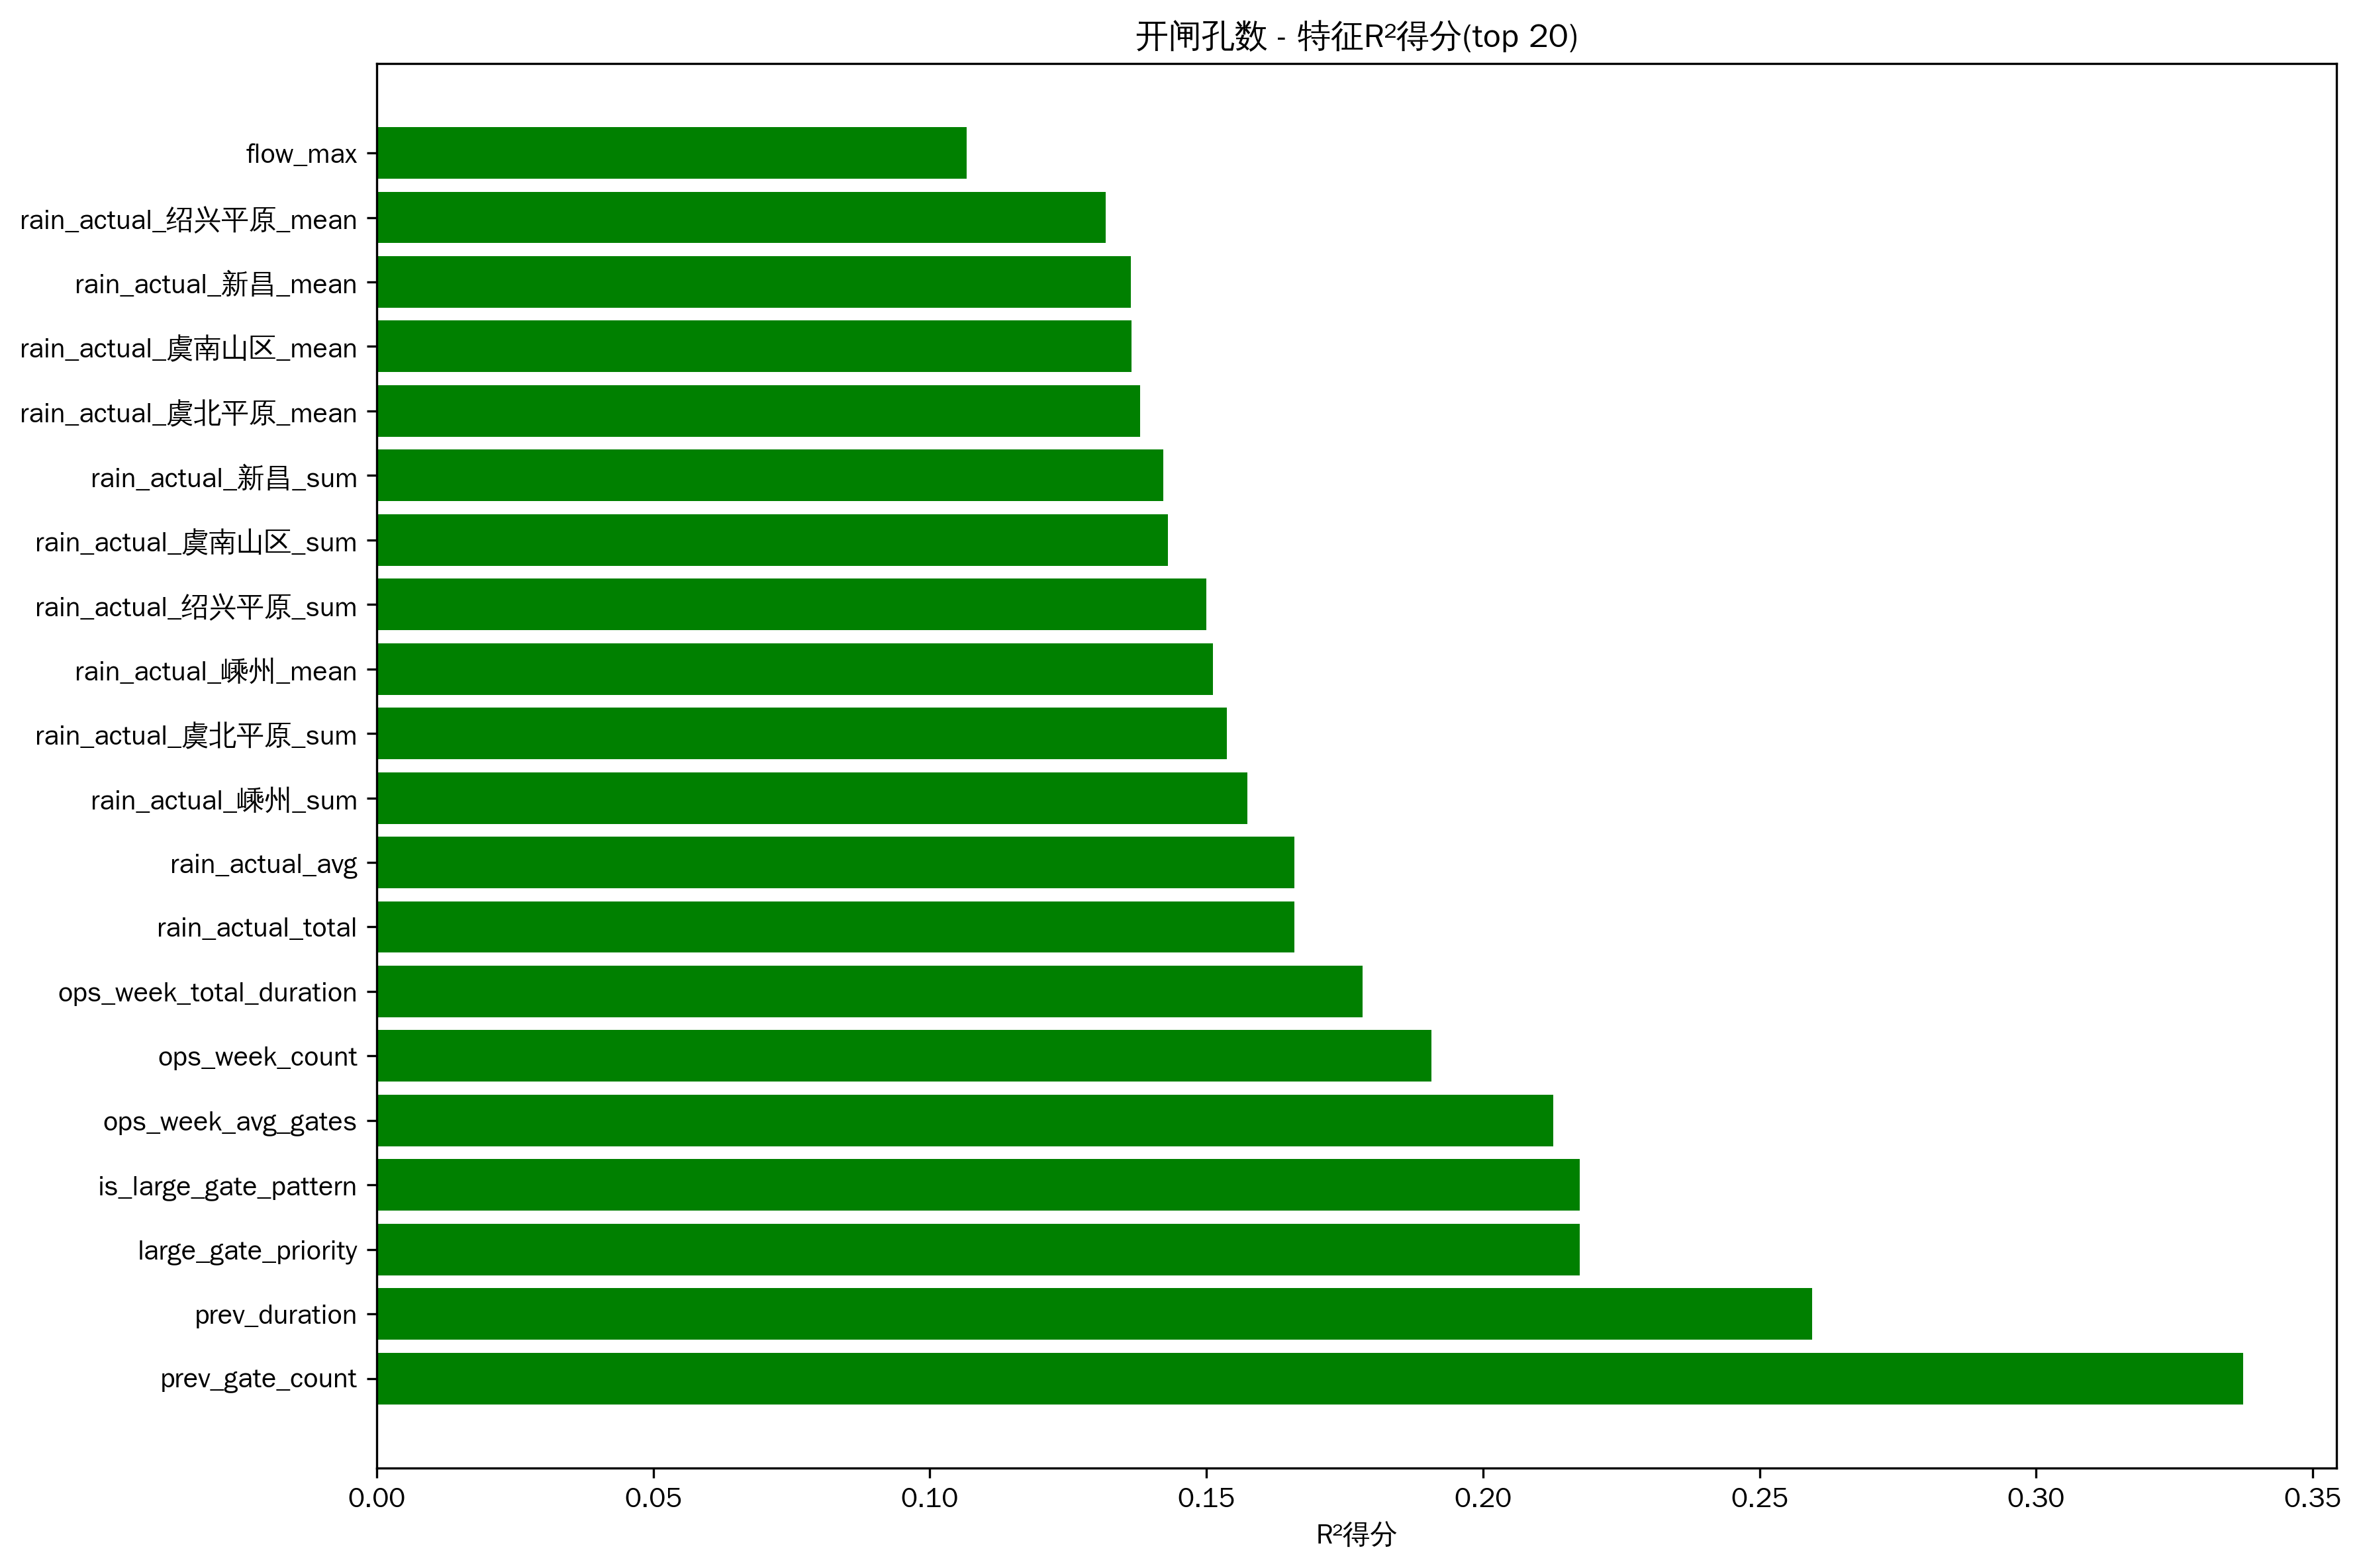

The file beside this chart, header and first rows:
feature, r2_score
prev_gate_count, 0.3375
prev_duration, 0.2596
large_gate_priority, 0.2176
is_large_gate_pattern, 0.2176
ops_week_avg_gates, 0.2127
ops_week_count, 0.1907
ops_week_total_duration, 0.1782
rain_actual_total, 0.1659
rain_actual_avg, 0.1659
rain_actual_嵊州_sum, 0.1575
rain_actual_虞北平原_sum, 0.1537
rain_actual_嵊州_mean, 0.1512
rain_actual_绍兴平原_sum, 0.15
rain_actual_虞南山区_sum, 0.143
rain_actual_新昌_sum, 0.1422
rain_actual_虞北平原_mean, 0.1381
rain_actual_虞南山区_mean, 0.1365
rain_actual_新昌_mean, 0.1364
rain_actual_绍兴平原_mean, 0.1318
flow_max, 0.1067
tide_24h_fall_rate, 0.0951
flow_range, 0.09417
flow_mean, 0.09335
hour_cos, 0.09181
water_status_min, 0.08169
future_tide_r_squared, 0.07997
tide_12h_cycle_count, 0.07055
flow_var, 0.06633
tide_24h_rise_rate, 0.06034
flow_min, 0.05612
tide_12h_rise_rate, 0.05438
tide_24h_cycle_count, 0.05428
rain_actual_虞南山区_max, 0.05232
rain_actual_新昌_max, 0.04561
rain_actual_嵊州_max, 0.04354
future_tide_slope, 0.03813
rain_actual_虞北平原_max, 0.03489
water_rain_ratio, 0.03266
tide_type, 0.03157
rain_actual_绍兴平原_max, 0.0311
tide_12h_min, 0.02753
future_tide_mean, 0.02464
tide_24h_r_squared, 0.02385
future_tide_range, 0.02354
prev_op_hour, 0.02288
future_tide_max, 0.02263
tide_24h_min, 0.01904
flow_rain_ratio, 0.01451
water_status_mean, 0.01218
water_status_max, 0.01046
future_tide_tide_type, 0.01004
water_status_missing, 0.009962
tide_12h_phase, 0.009924
flow_skew, 0.009903
flow_missing, 0.009897
water_missing, 0.009427
tide_12h_fall_rate, 0.008844
future_tide_phase, 0.008371
tide_24h_phase, 0.007854
water_status_range, 0.007331
... 48 more rows
